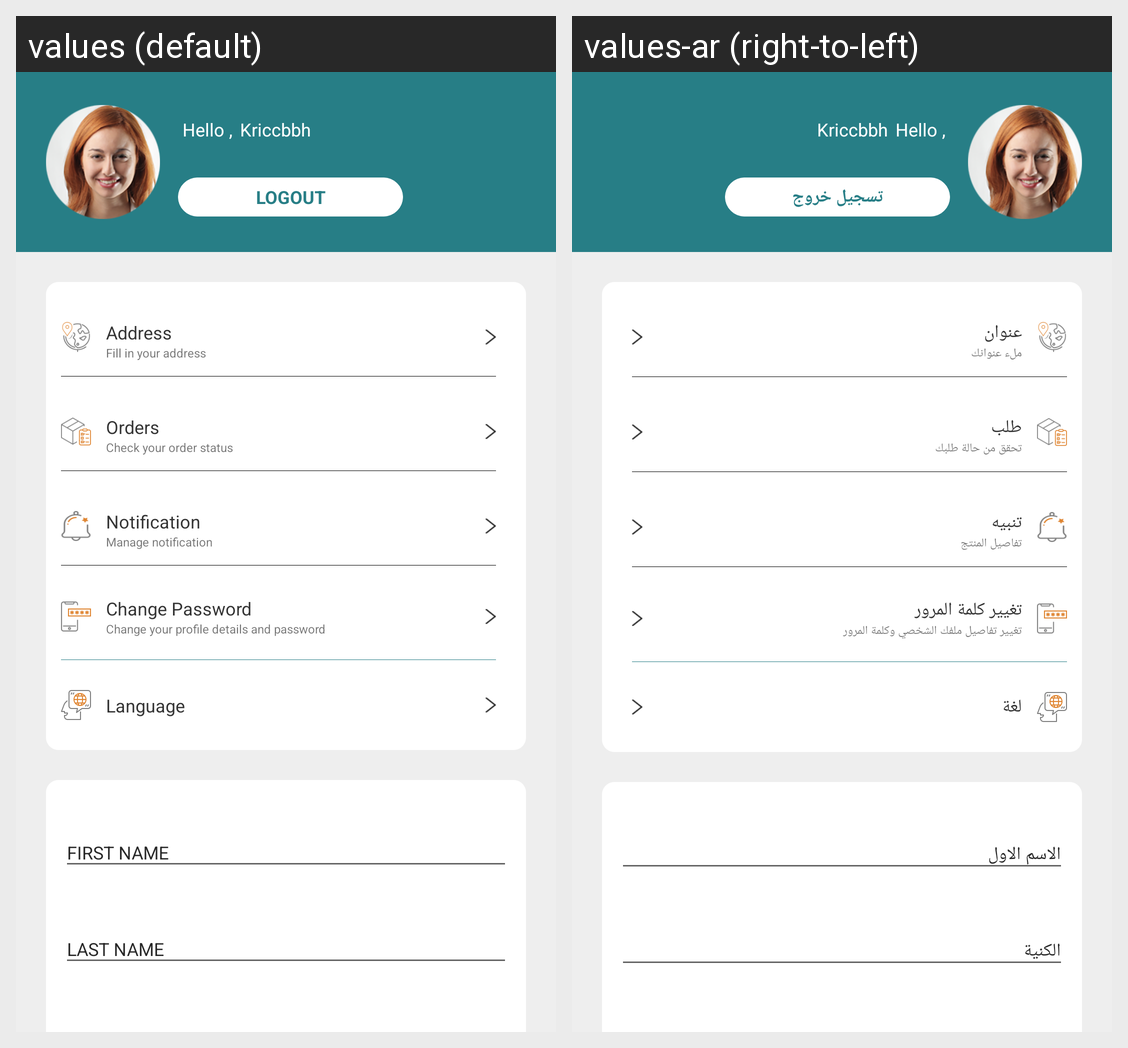

Strings drawn on this Android screen and how each of the app's shown locales translates them:
Android screen res/layout/profile_frag.xml rendered under 2 locales, left to right: values (default), values-ar (right-to-left). Device: Nexus 5 (rendered at 1080×1920; each locale shown at half size, 540×960, under a caption strip naming it); theme AppTheme.NoActionBar.
Strings drawn on this screen, with the default value and each locale's value (text and hints the layout hard-codes, and strings that could not be matched under every locale, appear in the picture but are not listed):

helo
  values: Hello ,
  values-ar: Hello ,  [not translated; the default value is used]

orders
  values: Orders
  values-ar: طلب

adrs
  values: Address
  values-ar: عنوان

logout
  values: LOGOUT
  values-ar: تسجيل خروج

fill_your_address
  values: Fill in your address
  values-ar: ملء عنوانك

checkorder
  values: Check your order status
  values-ar: تحقق من حالة طلبك

notification
  values: Notification
  values-ar: تنبيه

notificationmanage
  values: Manage notification
  values-ar: تفاصيل المنتج

change_paswrd
  values: Change Password
  values-ar: تغيير كلمة المرور

Change_your_profile
  values: Change your profile details and password
  values-ar: تغيير تفاصيل ملفك الشخصي وكلمة المرور

language
  values: Language
  values-ar: لغة

first_name
  values: FIRST NAME
  values-ar: الاسم الاول

last_name
  values: LAST NAME
  values-ar: الكنية
